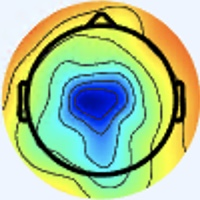

The data file committed next to this chart (first rows):
[238 245 255], [238 245 255], [238 245 255], [238 245 255], [238 245 255], [238 245 255], [238 245 255], [238 245 255], [238 245 255], [238 245 255], [238 245 255], [238 245 255], [238 245 255], [238 245 255], [238 245 255], [238 245 255], [237 246 255], [237 246 255], [237 246 255], [237 246 255], [237 246 255], [237 246 255], [237 246 255], [237 246 255]
[238 245 255], [238 245 255], [238 245 255], [238 245 255], [238 245 255], [238 245 255], [238 245 255], [238 245 255], [238 245 255], [238 245 255], [238 245 255], [238 245 255], [238 245 255], [238 245 255], [238 245 255], [238 245 255], [237 246 255], [237 246 255], [237 246 255], [237 246 255], [237 246 255], [237 246 255], [237 246 255], [237 246 255]
[238 245 255], [238 245 255], [238 245 255], [238 245 255], [238 245 255], [238 245 255], [238 245 255], [238 245 255], [238 245 255], [238 245 255], [238 245 255], [238 245 255], [238 245 255], [238 245 255], [238 245 255], [238 245 255], [237 246 255], [237 246 255], [237 246 255], [237 246 255], [237 246 255], [237 246 255], [237 246 255], [237 246 255]
[238 245 255], [238 245 255], [238 245 255], [238 245 255], [238 245 255], [238 245 255], [238 245 255], [238 245 255], [238 245 255], [238 245 255], [238 245 255], [238 245 255], [238 245 255], [238 245 255], [238 245 255], [238 245 255], [237 246 255], [237 246 255], [237 246 255], [237 246 255], [237 246 255], [237 246 255], [237 246 255], [237 246 255]
[238 245 255], [238 245 255], [238 245 255], [238 245 255], [238 245 255], [238 245 255], [238 245 255], [238 245 255], [238 245 255], [238 245 255], [238 245 255], [238 245 255], [238 245 255], [238 245 255], [238 245 255], [238 245 255], [237 246 255], [237 246 255], [237 246 255], [237 246 255], [237 246 255], [237 246 255], [237 246 255], [237 246 255]
[238 245 255], [238 245 255], [238 245 255], [238 245 255], [238 245 255], [238 245 255], [238 245 255], [238 245 255], [238 245 255], [238 245 255], [238 245 255], [238 245 255], [238 245 255], [238 245 255], [238 245 255], [238 245 255], [237 246 255], [237 246 255], [237 246 255], [237 246 255], [237 246 255], [237 246 255], [237 246 255], [237 246 255]
[238 245 255], [238 245 255], [238 245 255], [238 245 255], [238 245 255], [238 245 255], [238 245 255], [238 245 255], [238 245 255], [238 245 255], [238 245 255], [238 245 255], [238 245 255], [238 245 255], [238 245 255], [238 245 255], [237 246 255], [237 246 255], [237 246 255], [237 246 255], [237 246 255], [237 246 255], [237 246 255], [237 246 255]
[238 245 255], [238 245 255], [238 245 255], [238 245 255], [238 245 255], [238 245 255], [238 245 255], [238 245 255], [238 245 255], [238 245 255], [238 245 255], [238 245 255], [238 245 255], [238 245 255], [238 245 255], [238 245 255], [237 246 255], [237 246 255], [237 246 255], [237 246 255], [237 246 255], [237 246 255], [237 246 255], [237 246 255]
[238 245 255], [238 245 255], [238 245 255], [238 245 255], [238 245 255], [238 245 255], [238 245 255], [238 245 255], [238 245 255], [238 245 255], [238 245 255], [238 245 255], [238 245 255], [238 245 255], [238 245 255], [238 245 255], [238 245 255], [238 245 255], [238 245 255], [238 245 255], [238 245 255], [237 244 254], [236 245 254], [236 245 254]
[238 245 255], [238 245 255], [238 245 255], [238 245 255], [238 245 255], [238 245 255], [238 245 255], [238 245 255], [238 245 255], [238 245 255], [238 245 255], [238 245 255], [238 245 255], [238 245 255], [238 245 255], [238 245 255], [238 245 255], [238 245 255], [238 245 255], [238 245 255], [237 244 254], [237 244 254], [236 245 254], [236 245 254]
[238 245 255], [238 245 255], [238 245 255], [238 245 255], [238 245 255], [238 245 255], [238 245 255], [238 245 255], [238 245 255], [238 245 255], [238 245 255], [238 245 255], [238 245 255], [238 245 255], [238 245 255], [238 245 255], [238 245 253], [238 245 253], [237 244 252], [237 244 252], [237 244 252], [237 244 252], [237 244 254], [237 244 254]
[238 245 255], [238 245 255], [238 245 255], [238 245 255], [238 245 255], [238 245 255], [238 245 255], [238 245 255], [238 245 255], [238 245 255], [238 245 255], [238 245 255], [238 245 255], [238 245 255], [238 245 255], [238 245 255], [237 244 252], [237 244 252], [237 244 252], [237 244 252], [237 244 252], [237 244 252], [237 244 254], [237 244 254]
[238 245 255], [238 245 255], [238 245 255], [238 245 255], [238 245 255], [238 245 255], [238 245 255], [238 245 255], [238 245 255], [238 245 255], [238 245 255], [238 245 255], [238 245 255], [238 245 255], [238 245 255], [237 244 254], [239 243 252], [239 243 252], [239 243 252], [238 242 251], [238 242 251], [238 242 251], [238 242 251], [238 242 251]
[238 245 255], [238 245 255], [238 245 255], [238 245 255], [238 245 255], [238 245 255], [238 245 255], [238 245 255], [238 245 255], [238 245 255], [238 245 255], [238 245 255], [238 245 255], [238 245 255], [237 244 254], [237 244 254], [239 243 252], [239 243 252], [239 243 252], [238 242 251], [238 242 251], [238 242 251], [238 242 251], [239 243 252]
[238 245 255], [238 245 255], [238 245 255], [238 245 255], [238 245 255], [238 245 255], [238 245 255], [238 245 255], [238 245 255], [238 245 255], [238 245 255], [238 245 255], [238 245 255], [238 245 255], [237 244 254], [237 244 254], [239 243 252], [239 244 250], [238 243 249], [238 243 249], [238 242 251], [238 242 251], [239 243 252], [239 243 252]
[238 245 255], [238 245 255], [238 245 255], [238 245 255], [238 245 255], [238 245 255], [238 245 255], [238 245 255], [238 245 255], [238 245 255], [238 245 255], [238 245 255], [238 245 255], [238 245 255], [237 244 254], [237 244 254], [239 243 252], [239 244 250], [236 243 249], [236 243 251], [238 242 251], [238 242 251], [240 243 252], [239 243 252]
[238 245 255], [238 245 255], [238 245 255], [238 245 255], [238 245 255], [238 245 255], [238 245 255], [238 245 255], [238 245 255], [238 245 255], [238 245 255], [238 245 255], [238 245 255], [238 245 255], [237 244 254], [237 244 254], [238 242 251], [236 243 251], [235 244 251], [235 244 251], [238 242 251], [239 242 251], [241 241 249], [239 242 251]
[238 245 255], [238 245 255], [238 245 255], [238 245 255], [238 245 255], [238 245 255], [238 245 255], [238 245 255], [238 245 255], [238 245 255], [238 245 255], [238 245 255], [238 245 255], [238 245 255], [237 244 254], [237 244 254], [239 243 252], [237 244 252], [236 245 252], [236 245 252], [239 243 252], [240 243 250], [243 242 250], [242 242 250]
[238 245 255], [238 245 255], [238 245 255], [238 245 255], [238 245 255], [238 245 255], [238 245 255], [238 245 255], [238 245 255], [238 245 255], [238 245 255], [238 245 255], [238 245 255], [238 245 255], [237 244 254], [237 244 252], [239 244 250], [239 244 248], [236 245 252], [236 245 252], [237 244 252], [240 243 250], [243 242 248], [243 242 248]
[238 245 255], [238 245 255], [238 245 255], [238 245 255], [238 245 255], [238 245 255], [238 245 255], [238 245 255], [238 245 255], [238 245 255], [238 245 255], [238 245 255], [238 245 255], [238 245 255], [238 245 255], [237 244 252], [237 244 250], [237 244 250], [236 245 252], [236 245 252], [237 244 252], [239 244 250], [242 242 250], [242 242 250]
[238 245 255], [238 245 255], [238 245 255], [238 245 255], [238 245 253], [238 245 253], [238 245 253], [238 245 253], [238 245 253], [238 245 253], [238 245 253], [238 245 253], [238 245 253], [238 245 253], [238 245 253], [237 246 255], [235 245 255], [235 245 255], [235 245 255], [236 245 254], [237 244 254], [237 244 254], [237 244 254], [237 244 254]
[238 245 255], [238 245 255], [238 245 255], [238 245 255], [238 245 253], [238 245 253], [238 245 253], [238 245 253], [238 245 253], [238 245 253], [238 245 253], [238 245 253], [238 245 253], [238 245 253], [238 245 253], [237 246 255], [235 245 255], [233 245 255], [235 245 255], [236 245 254], [237 244 252], [237 244 254], [236 244 255], [236 244 255]
[238 245 253], [238 245 253], [238 245 253], [238 245 253], [238 245 253], [238 245 253], [238 245 253], [238 245 253], [238 245 253], [238 245 253], [238 245 253], [238 245 253], [238 245 253], [238 245 253], [238 245 253], [238 245 255], [237 245 255], [237 245 255], [237 246 253], [238 246 249], [238 245 251], [238 245 253], [237 245 255], [237 245 255]
[238 245 253], [238 245 253], [238 245 253], [238 245 253], [238 245 253], [238 245 253], [238 245 253], [238 245 253], [238 245 253], [238 245 253], [238 245 253], [238 245 253], [238 245 253], [238 245 253], [238 245 253], [238 245 255], [240 244 255], [240 244 255], [238 245 251], [238 246 249], [238 246 249], [238 245 251], [238 245 255], [238 244 255]
[238 245 253], [238 245 253], [238 245 253], [238 245 253], [238 245 253], [238 245 253], [238 245 253], [238 245 253], [238 245 253], [238 245 253], [238 245 253], [238 245 253], [238 245 253], [238 245 253], [238 245 253], [240 244 253], [241 243 255], [241 244 253], [240 245 251], [238 246 249], [237 246 251], [238 245 253], [239 246 254], [239 246 254]
[238 245 253], [238 245 253], [238 245 253], [238 245 253], [238 245 253], [238 245 253], [238 245 253], [238 245 253], [238 245 253], [238 245 253], [238 245 253], [238 245 253], [238 245 253], [238 245 253], [238 245 253], [240 244 253], [240 243 252], [241 244 253], [240 245 251], [238 245 253], [237 246 255], [238 247 255], [239 246 255], [239 248 255]
[238 245 253], [238 245 253], [238 245 253], [238 245 253], [238 245 253], [238 245 253], [238 245 253], [238 245 253], [238 245 253], [238 245 253], [238 245 253], [238 245 253], [238 245 253], [238 245 253], [238 245 253], [238 245 253], [238 245 255], [238 245 255], [240 244 255], [238 244 255], [237 245 255], [237 247 255], [238 248 255], [237 250 255]
[238 245 253], [238 245 253], [238 245 253], [238 245 253], [238 245 253], [238 245 253], [238 245 253], [238 245 253], [238 245 253], [238 245 253], [238 245 253], [238 245 253], [238 245 253], [238 245 253], [238 245 253], [238 245 253], [237 246 255], [238 245 255], [238 245 255], [238 244 255], [237 244 255], [235 247 255], [236 248 255], [238 251 255]
[237 246 253], [237 246 253], [237 246 253], [237 246 253], [236 245 252], [236 245 252], [237 246 253], [237 246 253], [237 246 253], [237 246 253], [237 246 255], [237 246 255], [237 246 255], [237 246 255], [237 246 255], [238 247 254], [239 246 254], [239 246 254], [239 246 252], [237 246 253], [236 246 255], [235 247 255], [236 249 255], [240 249 255]
[237 246 253], [237 246 253], [237 246 253], [237 246 253], [236 245 252], [236 245 252], [237 246 253], [237 246 253], [237 246 253], [237 246 253], [237 246 255], [237 246 255], [238 247 255], [238 247 255], [238 247 255], [238 247 255], [239 246 254], [239 246 252], [238 247 252], [236 247 251], [236 246 255], [236 246 255], [238 247 255], [242 246 255]
[237 246 253], [237 246 253], [238 247 254], [237 246 253], [236 245 252], [236 245 252], [236 245 252], [237 246 253], [237 246 253], [237 246 253], [237 246 255], [238 247 255], [238 247 255], [238 247 255], [238 247 255], [238 247 255], [238 247 255], [238 247 255], [237 248 254], [234 247 253], [234 247 255], [237 246 255], [241 244 253], [244 245 250]
[237 246 253], [237 246 253], [238 247 254], [237 246 253], [236 245 252], [235 244 251], [236 245 252], [237 246 253], [237 246 253], [237 246 253], [238 247 255], [238 247 255], [238 247 255], [238 247 255], [238 247 255], [238 247 255], [237 246 255], [238 247 255], [235 248 255], [234 247 255], [234 247 255], [237 246 253], [241 244 251], [244 243 249]
[238 245 253], [238 245 253], [237 246 253], [236 245 252], [236 245 250], [236 245 250], [237 246 253], [237 246 253], [238 245 255], [238 245 255], [238 245 255], [238 245 255], [238 247 255], [238 247 255], [238 247 254], [238 247 254], [240 248 251], [236 245 250], [238 246 255], [235 245 255], [236 246 255], [239 248 253], [238 243 247], [239 243 246]
[238 245 253], [238 245 253], [236 245 252], [236 245 252], [236 245 250], [236 245 250], [237 246 253], [237 246 253], [238 245 255], [238 245 255], [238 245 255], [238 245 255], [238 247 255], [238 247 255], [238 247 254], [238 247 252], [237 247 249], [238 247 252], [240 246 255], [238 244 255], [236 245 254], [236 243 249], [236 241 247], [239 242 247]
[238 245 253], [238 245 253], [236 245 250], [236 245 250], [236 245 250], [236 245 250], [236 245 250], [237 246 251], [238 245 253], [238 245 253], [238 245 255], [238 245 255], [238 247 254], [238 247 254], [238 247 254], [238 247 254], [238 248 255], [240 249 255], [239 243 255], [238 242 254], [238 244 255], [236 243 253], [241 241 251], [242 241 249]
[238 245 253], [238 245 253], [236 245 250], [236 245 250], [236 245 250], [236 245 250], [236 245 250], [236 245 250], [238 245 253], [238 245 253], [238 245 255], [238 245 255], [237 246 253], [238 247 254], [238 247 254], [238 247 254], [236 246 255], [238 246 255], [238 242 251], [241 244 253], [237 244 254], [234 241 249], [239 242 249], [241 236 240]
[238 245 253], [238 245 253], [236 245 250], [236 245 250], [236 245 250], [236 245 250], [236 245 250], [236 245 250], [236 245 252], [236 245 252], [238 245 253], [238 245 253], [237 246 253], [237 246 253], [238 247 252], [238 247 254], [237 246 253], [238 247 254], [241 246 250], [241 246 250], [233 242 247], [235 246 248], [243 255 251], [255 249 237]
[238 245 253], [238 245 253], [236 245 252], [236 245 250], [236 245 250], [236 245 250], [236 245 250], [236 245 250], [236 245 252], [236 245 252], [238 245 253], [238 245 253], [237 246 253], [237 246 253], [237 246 251], [238 247 252], [238 249 253], [238 247 252], [239 247 250], [238 246 249], [237 246 251], [242 251 250], [248 249 235], [255 231 204]
[237 246 255], [237 246 253], [238 245 253], [237 244 252], [237 244 250], [237 244 250], [236 245 252], [236 245 252], [236 245 254], [236 245 254], [237 246 255], [237 246 255], [237 246 253], [237 246 253], [238 245 253], [238 247 252], [234 248 251], [235 249 252], [237 248 252], [239 248 255], [243 253 255], [247 243 240], [239 208 180], [233 172 127]
[237 246 255], [237 246 255], [238 245 255], [237 244 252], [237 244 252], [237 244 250], [236 245 252], [236 245 252], [236 245 254], [236 245 254], [237 246 255], [237 246 255], [237 246 255], [237 246 253], [238 245 253], [239 246 254], [236 247 251], [239 250 254], [240 250 252], [239 247 250], [248 253 255], [250 236 225], [234 182 142], [221 141  80]
[237 245 255], [237 246 255], [238 245 255], [238 245 253], [238 245 253], [238 245 253], [238 245 255], [238 245 255], [236 245 254], [236 245 254], [235 245 255], [236 245 254], [236 245 254], [237 244 254], [240 244 253], [240 244 253], [241 241 253], [246 246 254], [249 251 250], [247 248 242], [247 238 233], [242 216 193], [234 177 122], [225 145  72]
[237 245 255], [237 245 255], [238 245 255], [238 245 255], [238 245 253], [238 245 253], [238 245 255], [238 245 255], [236 245 254], [235 244 253], [234 244 254], [234 244 254], [237 244 254], [237 244 254], [239 243 252], [240 243 252], [247 245 255], [248 245 252], [255 252 247], [255 245 231], [242 215 194], [230 182 144], [231 162  97], [233 146  67]
[237 245 255], [237 245 255], [238 245 255], [238 245 255], [240 244 255], [240 244 255], [238 245 255], [238 245 255], [236 244 255], [234 244 254], [233 243 253], [234 244 254], [236 243 253], [236 243 253], [238 242 251], [239 243 252], [241 246 252], [247 247 249], [255 251 246], [255 235 216], [234 181 141], [211 136  79], [223 132  61], [231 136  56]
[237 245 255], [237 245 255], [238 245 255], [238 245 255], [240 244 255], [240 244 255], [238 245 255], [237 246 255], [237 245 255], [234 244 254], [233 243 253], [233 243 252], [234 243 252], [234 241 249], [238 242 251], [242 245 252], [244 247 252], [252 246 246], [254 234 225], [249 208 180], [226 157 100], [209 121  49], [224 124  48], [233 133  48]
[237 246 255], [237 246 255], [238 245 255], [238 245 255], [240 244 253], [240 244 253], [238 245 253], [237 246 253], [237 246 255], [235 245 254], [233 246 254], [234 244 253], [234 243 252], [234 241 249], [239 243 252], [247 247 255], [253 248 255], [255 238 236], [236 198 179], [219 161 121], [218 143  76], [224 135  53], [238 137  55], [241 141  53]
[237 246 255], [237 246 255], [238 245 255], [238 245 253], [241 245 254], [241 245 254], [239 246 254], [238 247 254], [238 247 255], [237 247 255], [235 248 255], [235 246 252], [234 243 250], [236 243 249], [241 244 251], [248 246 251], [255 243 247], [254 226 215], [224 174 139], [205 136  79], [217 135  59], [236 144  59], [246 146  60], [244 146  55]
[237 246 255], [237 246 255], [238 245 253], [239 246 254], [241 245 254], [241 246 252], [239 246 252], [238 247 252], [239 248 255], [239 250 255], [237 250 255], [237 248 254], [237 246 253], [238 245 251], [241 244 251], [245 241 242], [248 231 224], [244 208 182], [228 169 113], [217 141  65], [228 139  57], [240 144  58], [244 146  59], [243 148  56]
[237 246 255], [237 246 255], [239 246 254], [239 246 254], [241 245 254], [241 245 254], [239 246 254], [240 247 255], [241 248 255], [241 250 255], [240 251 255], [238 249 255], [239 248 255], [240 247 253], [237 245 248], [242 237 231], [240 212 191], [233 184 141], [231 159  87], [233 147  62], [236 141  57], [238 142  55], [239 144  52], [239 149  53]
[239 246 255], [239 246 255], [238 247 254], [239 246 254], [241 245 254], [241 245 255], [239 246 255], [239 246 255], [242 244 255], [241 243 255], [237 244 254], [239 248 255], [238 247 255], [238 249 253], [242 254 252], [250 244 228], [234 190 151], [220 148  89], [227 135  58], [238 138  53], [238 139  54], [241 147  57], [242 152  55], [243 155  57]
[239 246 255], [239 246 254], [238 247 254], [239 246 254], [239 246 254], [241 245 255], [240 244 255], [240 242 254], [241 237 251], [244 238 250], [241 241 251], [240 244 253], [239 248 255], [242 252 253], [243 249 239], [248 233 202], [225 170 113], [217 135  61], [226 127  44], [238 134  47], [240 142  55], [243 152  59], [241 155  52], [239 156  54]
[238 247 254], [238 247 252], [239 247 250], [239 247 250], [240 247 253], [241 245 254], [241 241 251], [243 237 247], [243 231 241], [243 231 241], [244 237 245], [244 243 251], [248 253 255], [248 251 244], [233 221 195], [221 189 140], [215 155  83], [217 137  52], [229 137  50], [242 144  55], [244 151  58], [246 158  61], [243 160  58], [242 163  58]
[239 246 252], [238 245 251], [237 246 251], [238 247 252], [239 248 253], [239 246 252], [242 241 249], [243 236 244], [242 231 239], [240 229 237], [244 234 245], [246 241 248], [251 251 251], [248 241 225], [223 194 152], [201 151  88], [215 149  65], [223 144  52], [236 149  56], [242 153  59], [244 157  60], [244 162  62], [242 163  60], [242 168  61]
[240 245 251], [238 245 253], [236 246 255], [235 248 255], [235 250 255], [237 248 252], [241 242 247], [243 238 244], [240 235 242], [238 232 242], [241 237 251], [244 239 246], [245 236 229], [243 217 190], [230 179 122], [218 151  73], [223 147  59], [228 148  53], [234 151  55], [238 156  57], [239 164  63], [242 169  66], [242 169  64], [242 171  63]
[241 244 251], [240 244 253], [236 246 255], [234 248 255], [233 250 255], [235 250 255], [240 245 249], [242 241 247], [239 240 245], [238 238 248], [241 243 255], [245 240 246], [241 220 203], [235 193 151], [234 167  97], [231 151  66], [230 149  57], [234 154  55], [238 159  58], [236 161  59], [237 166  62], [238 171  64], [242 174  67], [243 177  67]
[241 244 253], [240 244 255], [236 246 255], [234 248 255], [232 249 255], [234 249 255], [238 247 252], [240 245 251], [237 244 250], [235 242 250], [238 246 255], [245 240 237], [239 206 175], [229 173 116], [232 153  76], [231 144  51], [236 149  52], [239 157  55], [240 163  57], [238 166  58], [233 167  55], [234 171  58], [238 174  64], [239 177  68]
[240 244 253], [239 246 254], [238 247 255], [237 247 255], [235 248 255], [235 248 255], [238 247 254], [238 247 254], [237 246 253], [236 245 250], [241 246 250], [246 234 222], [236 192 147], [226 158  87], [235 151  63], [236 146  49], [241 154  51], [241 158  52], [240 163  57], [239 169  58], [237 171  59], [236 177  61], [236 179  64], [230 176  68]
[236 245 252], [237 244 250], [239 244 248], [240 243 248], [240 244 253], [239 246 255], [237 246 255], [237 246 253], [238 247 254], [239 243 246], [242 239 230], [239 218 187], [236 182 122], [233 158  75], [235 151  55], [239 152  49], [242 157  50], [246 165  58], [242 165  61], [241 170  64], [241 175  63], [235 178  62], [237 188  69], [224 180  71]
[235 246 252], [236 243 249], [239 243 246], [241 242 246], [240 240 250], [238 240 252], [236 243 253], [236 245 254], [240 249 255], [241 243 240], [239 229 204], [237 205 158], [236 176 103], [234 157  67], [237 153  54], [240 155  49], [246 163  57], [244 166  58], [245 168  64], [243 172  64], [244 183  68], [242 191  74], [221 181  68], [197 163  65]
[235 244 253], [235 242 250], [238 241 248], [239 239 247], [238 238 250], [235 237 250], [234 241 251], [235 245 254], [238 251 255], [242 245 236], [236 217 177], [230 189 125], [235 170  88], [234 158  64], [238 158  59], [242 160  58], [244 165  62], [242 165  61], [242 168  59], [242 176  63], [247 195  73], [240 200  86], [179 148  55], [138 111  32]
[235 244 253], [235 242 252], [235 242 252], [236 240 251], [235 237 250], [235 237 250], [234 243 252], [235 248 254], [238 252 255], [245 246 230], [235 207 157], [228 176 101], [233 163  75], [234 156  58], [238 160  60], [240 165  63], [242 169  64], [244 173  65], [243 176  61], [241 182  66], [233 190  77], [215 183  82], [150 125  45], [114  92  19]
[237 244 254], [235 243 254], [235 243 255], [235 243 255], [235 241 253], [234 240 252], [235 245 254], [236 250 253], [241 252 248], [249 243 219], [237 201 143], [226 168  86], [229 156  62], [230 152  52], [234 159  58], [238 167  63], [238 172  59], [245 185  65], [247 189  66], [236 186  73], [189 155  65], [152 129  51], [128 108  37], [132 111  32]
... 139 more rows
